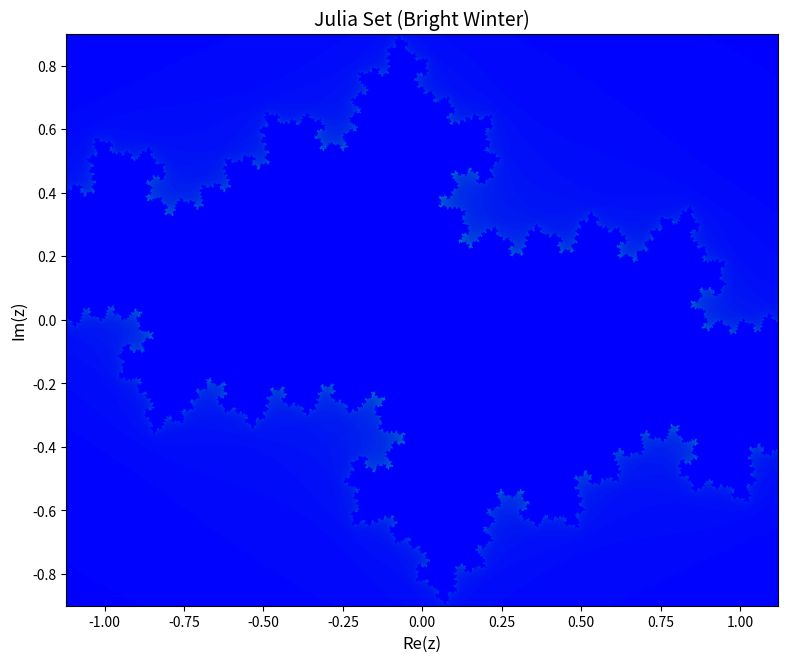

Source code (Python):
import numpy as np
import matplotlib.pyplot as plt

width, height = 1600, 1600
x_range = (-1.12, 1.12)
y_range = (-0.9, 0.9)
c = complex(-0.66, 0.29)
max_iter = 300

x = np.linspace(x_range[0], x_range[1], width)
y = np.linspace(y_range[0], y_range[1], height)
X, Y = np.meshgrid(x, y)
Z = X + 1j * Y

iteration = np.zeros(Z.shape, dtype=int)
mask = np.ones(Z.shape, dtype=bool)

for i in range(max_iter):
    Z[mask] = Z[mask] ** 2 + c
    mask_new = np.abs(Z) <= 2
    iteration[mask & ~mask_new] = i
    mask = mask_new

fig, ax = plt.subplots(figsize=(8, 8), dpi=112)
im = ax.imshow(iteration, extent=(x_range[0], x_range[1], y_range[0], y_range[1]), 
               origin='lower', cmap='winter')
ax.set_title('Julia Set (Bright Winter)', fontsize=14)
ax.set_xlabel('Re(z)', fontsize=12)
ax.set_ylabel('Im(z)', fontsize=12)

plt.tight_layout()
plt.savefig('julia_output.jpg', dpi=112, bbox_inches='tight')
plt.close() 
